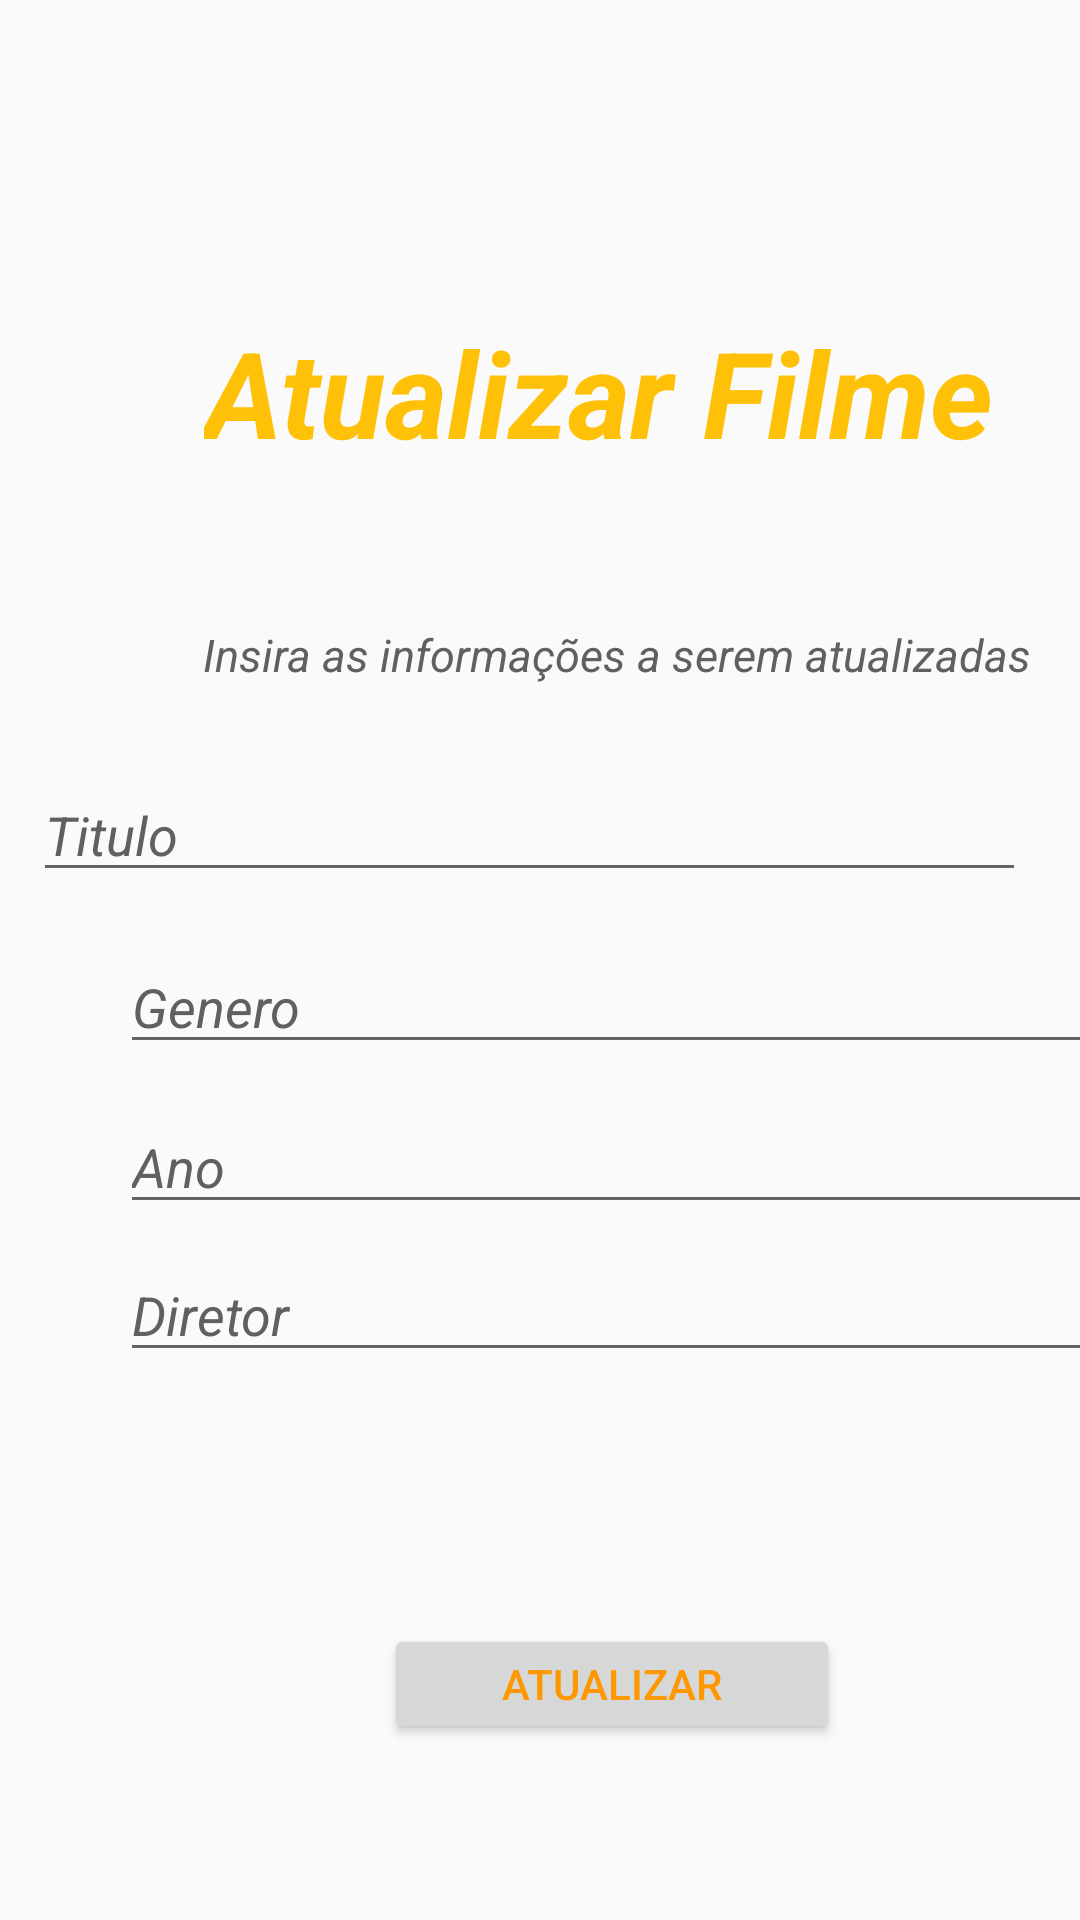

Write the Android layout XML for this screen, with the resource values it uses.
<!-- AndroidManifest.xml: application theme AppTheme -->
<!-- res/layout/update_layout.xml -->
<?xml version="1.0" encoding="utf-8"?>
<androidx.constraintlayout.widget.ConstraintLayout
    xmlns:android="http://schemas.android.com/apk/res/android"
    xmlns:app="http://schemas.android.com/apk/res-auto"
    xmlns:tools="http://schemas.android.com/tools"
    android:layout_width="match_parent"
    android:layout_height="match_parent">

    <ScrollView
        android:id="@+id/scrollView2"
        android:layout_width="match_parent"
        android:layout_height="match_parent"
        android:layout_marginStart="8dp"
        android:layout_marginTop="8dp"
        android:layout_marginEnd="8dp"
        android:layout_marginBottom="8dp"
        app:layout_constraintBottom_toBottomOf="parent"
        app:layout_constraintEnd_toEndOf="parent"
        app:layout_constraintStart_toStartOf="parent"
        app:layout_constraintTop_toTopOf="parent"
        app:layout_constraintVertical_bias="0.0">

        <LinearLayout
            android:layout_width="match_parent"
            android:layout_height="wrap_content"
            android:orientation="vertical">

        </LinearLayout>
    </ScrollView>

    <TextView
        android:id="@+id/textView"
        android:layout_width="271dp"
        android:layout_height="52dp"
        android:layout_marginStart="60dp"
        android:layout_marginTop="96dp"
        android:text="Atualizar Filme"
        android:textColor="#FFC107"
        android:textSize="40dp"
        android:textStyle="bold||italic"
        app:layout_constraintStart_toStartOf="@+id/scrollView2"
        app:layout_constraintTop_toTopOf="@+id/scrollView2" />

    <TextView
        android:id="@+id/subTitle"
        android:layout_width="331dp"
        android:layout_height="25dp"
        android:layout_marginStart="32dp"
        android:layout_marginTop="200dp"
        android:text="Insira as informações a serem atualizadas"
        android:textAlignment="center"
        android:textColor="#5F615E"
        android:textSize="15dp"
        android:textStyle="italic"
        app:layout_constraintStart_toStartOf="@+id/scrollView2"
        app:layout_constraintTop_toTopOf="@+id/scrollView2" />

    <EditText
        android:id="@+id/txt2titulo"
        android:layout_width="331dp"
        android:layout_height="wrap_content"
        android:layout_marginTop="248dp"
        android:layout_marginEnd="8dp"
        android:ems="10"
        android:inputType="textPersonName"
        android:text="Titulo"
        android:textColor="#5F615E"
        android:textStyle="italic"
        app:layout_constraintEnd_toEndOf="@+id/scrollView2"
        app:layout_constraintHorizontal_bias="0.571"
        app:layout_constraintStart_toStartOf="@+id/scrollView2"
        app:layout_constraintTop_toTopOf="@+id/scrollView2" />

    <EditText
        android:id="@+id/txt2Genero"
        android:layout_width="331dp"
        android:layout_height="wrap_content"
        android:layout_marginStart="32dp"
        android:layout_marginTop="16dp"
        android:ems="10"
        android:inputType="textPersonName"
        android:text="Genero"
        android:textColor="#5F615E"
        android:textStyle="italic"
        app:layout_constraintStart_toStartOf="@+id/scrollView2"
        app:layout_constraintTop_toBottomOf="@+id/txt2titulo" />

    <EditText
        android:id="@+id/txt2Ano"
        android:layout_width="331dp"
        android:layout_height="wrap_content"
        android:layout_marginStart="32dp"
        android:layout_marginTop="12dp"
        android:ems="10"
        android:inputType="textPersonName"
        android:text="Ano"
        android:textColor="#5F615E"
        android:textStyle="italic"
        app:layout_constraintStart_toStartOf="@+id/scrollView2"
        app:layout_constraintTop_toBottomOf="@+id/txt2Genero" />

    <EditText
        android:id="@+id/txt2Diretor"
        android:layout_width="331dp"
        android:layout_height="wrap_content"
        android:layout_marginStart="32dp"
        android:layout_marginTop="8dp"
        android:ems="10"
        android:inputType="textPersonName"
        android:text="Diretor"
        android:textColor="#5F615E"
        android:textStyle="italic"
        app:layout_constraintStart_toStartOf="@+id/scrollView2"
        app:layout_constraintTop_toBottomOf="@+id/txt2Ano" />

    <Button
        android:id="@+id/btnCadastrar"
        android:layout_width="152dp"
        android:layout_height="40dp"
        android:layout_marginStart="120dp"
        android:layout_marginTop="8dp"
        android:text="ATUALIZAR"
        android:textColor="#FF9800"
        app:layout_constraintBottom_toBottomOf="@+id/scrollView2"
        app:layout_constraintStart_toStartOf="@+id/scrollView2"
        app:layout_constraintTop_toBottomOf="@+id/txt2Diretor"
        app:layout_constraintVertical_bias="0.6" />

</androidx.constraintlayout.widget.ConstraintLayout>
<!-- resources referenced by this layout -->
<resources>
  <style name="AppTheme" parent="Theme.AppCompat.Light.NoActionBar">
          
          <item name="colorPrimary">@color/colorPrimary</item>
          <item name="colorPrimaryDark">@color/colorPrimaryDark</item>
          <item name="colorAccent">@color/colorAccent</item>
      </style>
  <color name="colorPrimary">#049730</color>
  <color name="colorPrimaryDark">#00574B</color>
  <color name="colorAccent">#D81B60</color>
</resources>
